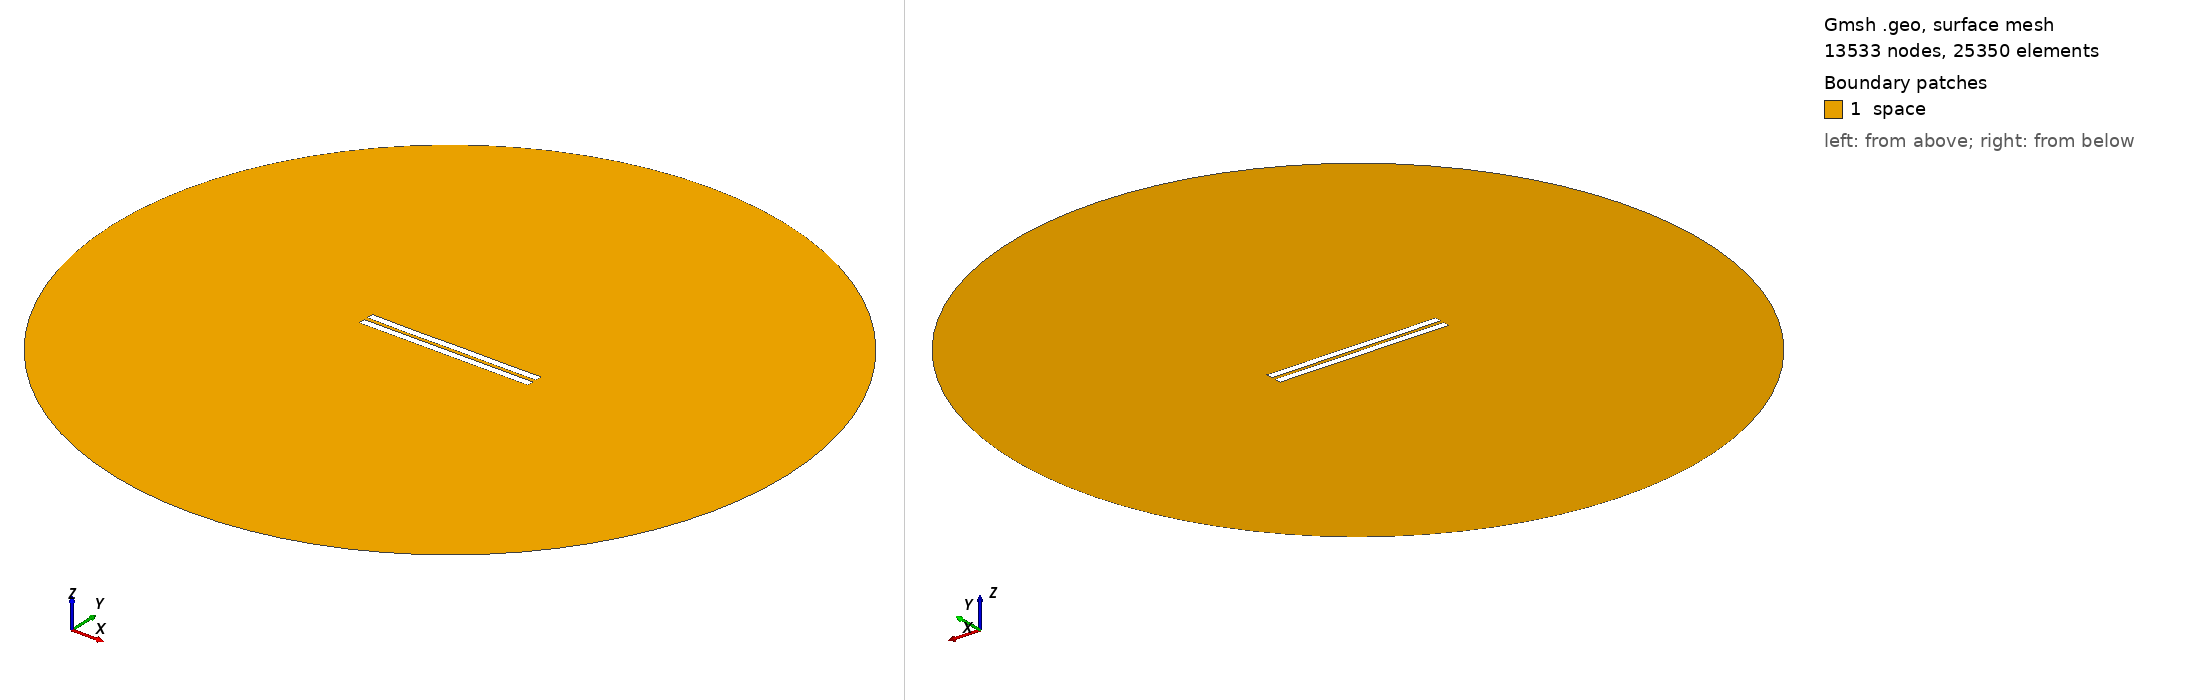

Gmsh geometry script, surface-meshed: 13533 nodes, 25350 surface elements. Boundary patches (legend numbers): 1 space. Left view from above one corner, right view from below the opposite corner. Legend entries are the model's physical surfaces. The drawing asked Gmsh for element sizes between 1% and 20% of the model's largest extent; the script's own settings can give other sizes.

=== 2657.geo (drawn) ===
//---------------------------------------
// Geometry kernel
//---------------------------------------

SetFactory("OpenCASCADE");



//---------------------------------------
// Parameters of the geometry
//---------------------------------------

// Overetch of the upper plate
overetch = 0.0;

// Distance between the plates
distance = 2.5;

// Discretization over the x axis (for the deformation)
nx = 50; 

// Length of the plate
L = 100 - overetch; 

// Number of modes
n = 4; 

// 1st mode coefficient
coeff(1) = -0.075;
beta(1) = 0.596864 * 3.1415926535 / L;

// 2nd mode coefficient
coeff(2) = -0.075;
beta(2) = 1.49418 * 3.1415926535 / L;

// 3rd mode coefficient
coeff(3) = -0.075;
beta(3) = 2.50025 * 3.1415926535 / L;

// 4th mode coefficient
coeff(4) = -0.075;
beta(4) = 3.49999 * 3.1415926535 / L;



//---------------------------------------
// Upper plate (deformed rectangle)
//---------------------------------------

// Coordiantes of the upper plate
xmin = -50;
xmax = 50 - overetch;

// Height of the upper plate
yheight = 4 - 2 * overetch;

// Indexes of the points
UpperID[] = {};
LowerID[] = {};
LeftID[] = {};
RightID[] = {};

// Point index
p = 1;

// Horizontal edges
For i In {1:nx}
    x = xmin + (i-1)*(xmax - xmin)/(nx-1);

    y_bottom = distance / 2 + overetch;
    For j In {1:n}
        C = (Cosh(beta(j)*L) + Cos(beta(j)*L)) / (Sinh(beta(j)*L) + Sin(beta(j)*L));
        y_bottom  = y_bottom + coeff(j) * (Cosh(beta(j)*(x+50)) - Cos(beta(j)*(x+50)) - C * (Sinh(beta(j)*(x+50)) - Sin(beta(j)*(x+50))));
    EndFor

    y_top = y_bottom + yheight;

    Point(p) = {x, y_top, 0, 1.0};
    UpperID[i] = p;
    p = p + 1;

    Point(p) = {x, y_bottom, 0, 1.0};
    LowerID[i] = p;
    p = p + 1;
EndFor

// Create point lists
UpperPts[] = {}; LowerPts[] = {};
For i In {1:nx}
  UpperPts[] += {UpperID[i]};
  LowerPts[] += {LowerID[i]};
EndFor

// Build splines
Spline(1) = {UpperPts[]};
Spline(2) = {LowerPts[]};
Line(3) = {LowerPts[nx-1], UpperPts[nx-1]};
Line(4) = {LowerPts[0], UpperPts[0]};

// Build the plane surface
Curve Loop(1) = {2, 3, -1, -4};
Plane Surface(1) = {1};



//---------------------------------------
// Lower plate (rectangle)
//---------------------------------------

// Vertices
Point(1001) = {-50, -1, 0, 1.0};
Point(1002) = { 50, -1, 0, 1.0};
Point(1003) = { 50,  -5, 0, 1.0};
Point(1004) = {-50,  -5, 0, 1.0};

// Edges
Line(5) = {1001, 1002};
Line(6) = {1002, 1003};
Line(7) = {1003, 1004};
Line(8) = {1004, 1001};

// Plane surface
Line Loop(2) = {5, 6, 7, 8};
Plane Surface(2) = {2}; 



//---------------------------------------
// Outer (fictious) boundary
//---------------------------------------

// Points
Point(1005) = {0, 0, 0};       // Center
Point(1006) = {200, 0, 0};     // Start point
Point(1007) = {0, 200, 0};     // 90 degrees
Point(1008) = {-200, 0, 0};    // 180 degrees
Point(1009) = {0, -200, 0};    // 270 degrees

// Circle arcs (each needs start, center, end)
Circle(9) = {1006, 1005, 1007};
Circle(10) = {1007, 1005, 1008};
Circle(11) = {1008, 1005, 1009};
Circle(12) = {1009, 1005, 1006};

// Plane surface for the entire domain
Curve Loop(3) = {9, 10, 11, 12};
Surface(3) = {3};

// Subtract the plates from the whole domain to obtain the actual domain where we want to solve the equations
BooleanDifference{ Surface{3}; Delete; }{ Surface{1}; Surface{2}; Delete; }




//---------------------------------------
// Transfinite Lines/Curves
//---------------------------------------

// Set the number of points on the boundaries
r = 7;

// Plates
Transfinite Curve {1, 2} = 50*r Using Progression 1;
Transfinite Curve {3, 4} = 2*r Using Progression 1;
Transfinite Line {5, 7} = 50*r Using Progression 1;
Transfinite Line {6, 8} = 2*r Using Progression 1;

// Outer boundary
Transfinite Line {9, 10, 11, 12} = 20 Using Progression 1;



//---------------------------------------
// Physical groups
//---------------------------------------                

// Physical curves (boundaries)
Physical Line("force_segment", 10) = {2};
Physical Line("upper_plate", 11) = {1, 3, 4};
Physical Line("lower_plate", 12) = {5, 6, 7, 8};
Physical Line("boundary", 20) = {9, 10, 11, 12};

// Physical Surfaces
Physical Surface("space", 30) = {3};



//---------------------------------------
// 6. Generate the Mesh
//---------------------------------------

// 2D mesh generation
Mesh 2;
